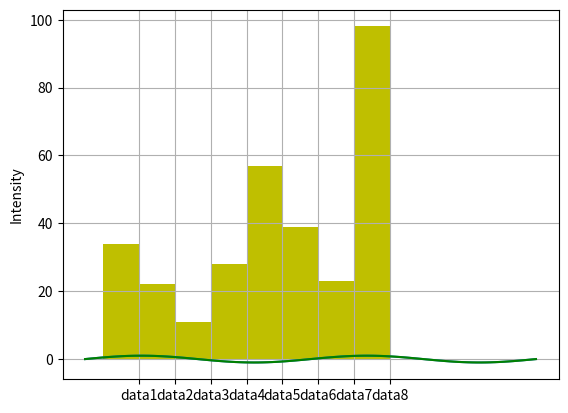

Recreate this plot in Python.
import numpy as np
import sys
import matplotlib.pyplot as plt

#Plot curve
x = np.linspace(0,4*np.pi,100)
y = np.sin(x)
plt.plot(x,y)
plt.show()

#Marker
# x = np.linspace(0,4*np.pi,100)
# y = np.sin(x)
# plt.plot(x,y)
# plt.plot(x,y,'-^') # adding triangle markers
# plt.plot(x,y,'-o') # adding circle markers
# plt.show()


#Line Style
# x = np.linspace(0,4*np.pi,100)
# y = np.sin(x)
# plt.plot(x,y,'--')
# plt.show()

#color
# x = np.linspace(0,4*np.pi,100)
# y = np.sin(x)
# plt.plot(x,y,'g')
# plt.show()

#grid line
x = np.linspace(0,4*np.pi,100)
y = np.sin(x)
plt.plot(x,y,'g')
plt.grid()
plt.show()

#label
# x = np.linspace(0,4*np.pi,100)
# y = np.sin(x)
# plt.plot(x,y,'g')
# plt.xlabel('x')
# plt.ylabel('y')
# plt.title('A sine curve')
# plt.axis([0,4*np.pi,-2,2])
# plt.show()


#Overlay Plots and Legend
# x = np.linspace(0,4*np.pi,100)
# y = np.sin(x)
# y1= np.cos(x)
# plt.plot(x,y,'c',label='y=sin(x)')
# plt.plot(x,y1,'y',label='y=cos(x)')
# plt.legend(loc='upper left')
# plt.show()



#subplot
# x = np.linspace(0,4*np.pi,100)
# y = np.sin(x)
# y1= np.cos(x)
# plt.subplot(2,1,1)
# plt.plot(x,y,'c',label='y=sin(x)')
# plt.legend(loc='upper left')
# plt.subplot(2,1,2)
# plt.plot(x,y1,'y',label='y=cos(x)')
# plt.legend(loc='upper left')
# plt.show()

#-------------------------------
#chanllenge

# x = np.linspace(0,4*np.pi,100)
# y = np.sin(x)
# y2 = np.cos(x)
# y3 = np.sin(x) * np.cos(x)
# y4 = np.sin(x)- np.cos(x)

# plt.subplot(2,2,1)
# plt.plot(x,y,'r',label='y=sin(x)')
# plt.legend(loc='upper left')
# plt.subplot(2,2,2)
# plt.plot(x,y2,'y',label='y=cos(x)')
# plt.legend(loc='upper left')
# plt.subplot(2,2,3)
# plt.plot(x,y3,'g',label='y=sin(x) * cos(x)')
# plt.legend(loc='upper left')
# plt.subplot(2,2,4)
# plt.plot(x,y4,'b',label='y=cos(x) - sin(x)')
# plt.legend(loc='upper left')
# plt.subplots_adjust(wspace=0.6, hspace=0.6, left=0.1, bottom=0.22, right=0.96, top=0.96)
# plt.show()

#---------------------------------
# x = np.linspace(0,4*np.pi,100)
# y = np.sin(x)
# y2 = np.cos(x)
# y3 = np.sin(x) * np.cos(x)
# y4 = np.sin(x)- np.cos(x)

# plt.subplot(2,2,1)
# plt.plot(x,y,'r')
# plt.subplot(2,2,2)
# plt.plot(x,y2,'y')
# plt.subplot(2,2,3)
# plt.plot(x,y3,'g')
# plt.subplot(2,2,4)
# plt.plot(x,y4,'b')

# plt.legend(loc='upper left')
# plt.show()



#-----------------------------------------------------
#Examples
# def plot5():
#     data = [ (1, 0), (2, 0.1 ), (3, 1.1), (4, 1.2), (5, 2.3), 
#                 (6, 3.5), (7, 5.8) ]
#     X = [ x for (x,y) in data ]
#     Y = [ y for (x,y) in data ]
#     #print X
#     #print Y
#     plt.plot( X, Y, ':rs' )
#     plt.axis( [0, 8, 0, 6])
#     plt.xlabel( "X values" )
#     plt.ylabel( "Y values" )
#     plt.show()

# plot5()


#------------------------------------------------------
# #Scatter Plot
# x = np.arange(1, 51)
# print(x)
# y = np.random.rand(50) 
# print(y)

# plt.scatter(x,y)
# plt.show()
#--------------------------------------------------
#Bar Plot
data = [ ("data1", 34), ("data2", 22),
        ("data3", 11), ( "data4", 28),
        ("data5", 57), ( "data6", 39),
        ("data7", 23), ( "data8", 98)]
N = len( data )
x = np.arange(1, N+1)
y = [ num for (s, num) in data ]
labels = [ s for (s, num) in data ]
width = 1
bar1 = plt.bar( x, y, width, color="y" )
plt.ylabel( 'Intensity' )
plt.xticks(x + width/2.0, labels )
plt.show()

#------------------------------------------
#Contour Plot
# x = np.linspace(-1,1,255)
# y = np.linspace(-2,2,300)
# X, Y = np.meshgrid(x, y)
# z = np.sin(X)*np.cos(Y)
# plt.contour(X,Y,z,255)
# plt.show()
#-------------------------------------

#Hisotgram
# import matplotlib.pyplot as plt
# import numpy as np
# gaussian_numbers = np.random.normal(size=10000)
# print(gaussian_numbers)
# plt.hist(gaussian_numbers)
# plt.title("Gaussian Histogram")
# plt.xlabel("Value")
# plt.ylabel("Frequency")
# plt.show()


#----------------------------------------------
# #Pie chart
# print (sys.version)
# x = np.linspace(0,4*np.pi,10)
# plt.pie(x)
# plt.show()